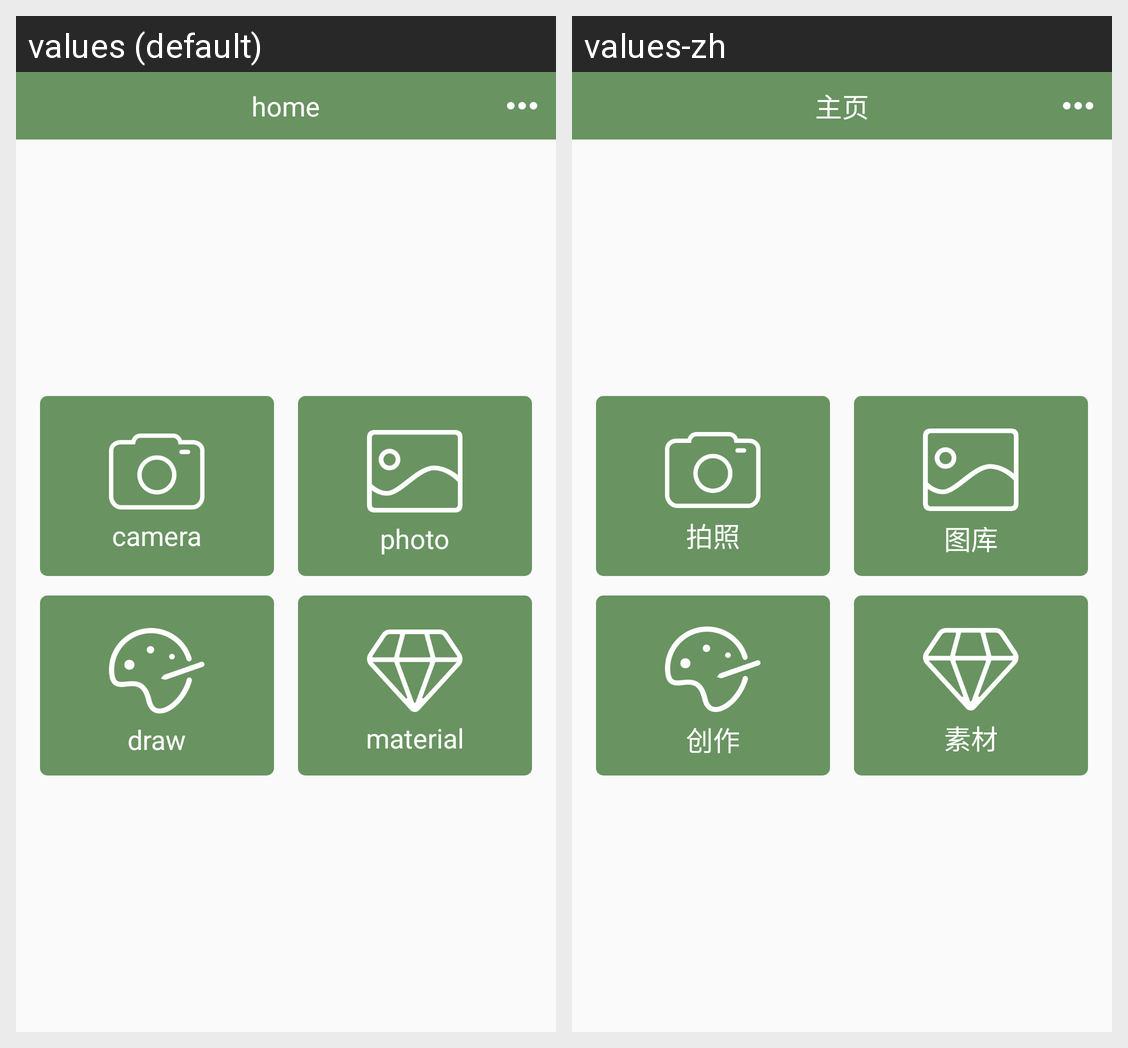

The Android screen above is rendered under two locales of the same app. Produce the string resources it draws, with the default and per-locale values.
Android screen res/layout/activity_main.xml rendered under 2 locales, left to right: values (default), values-zh. Device: Nexus 5 (rendered at 1080×1920; each locale shown at half size, 540×960, under a caption strip naming it); theme AppTheme.
Strings drawn on this screen, with the default value and each locale's value (text and hints the layout hard-codes, and strings that could not be matched under every locale, appear in the picture but are not listed):

home
  values: home
  values-zh: 主页

camera
  values: camera
  values-zh: 拍照

photo
  values: photo
  values-zh: 图库

drawing
  values: draw
  values-zh: 创作

material
  values: material
  values-zh: 素材
